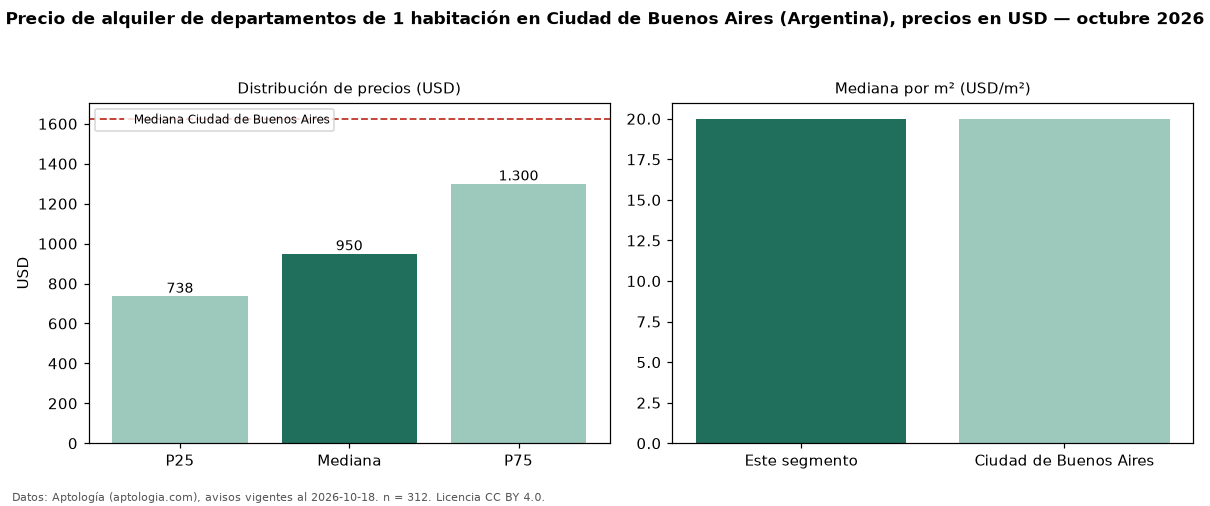

Source data for this figure (header and first rows):
seccion, metrica, valor, moneda, n
precio, p25, 737.5, USD, 312
precio, mediana, 950.0, USD, 312
precio, p75, 1300, USD, 312
precio, minimo, 450.0, USD, 312
precio, maximo, 7426, USD, 312
m2, mediana_precio_m2, 20.0, USD, 299
m2, area_mediana_m2, 47.0, m2, 299
banos, mediana_banos, 1.0, , 
habitaciones, 1, 950.0, USD, 312
ciudad, mediana_ciudad_referencia, 1625, USD, 
ciudad, mediana_m2_ciudad, 20.0, USD, 
fuente, fecha_datos, 2026-10-18, , 
fuente, atribucion, https://www.aptologia.com/ar, , 
fuente, licencia, CC BY 4.0, , 
